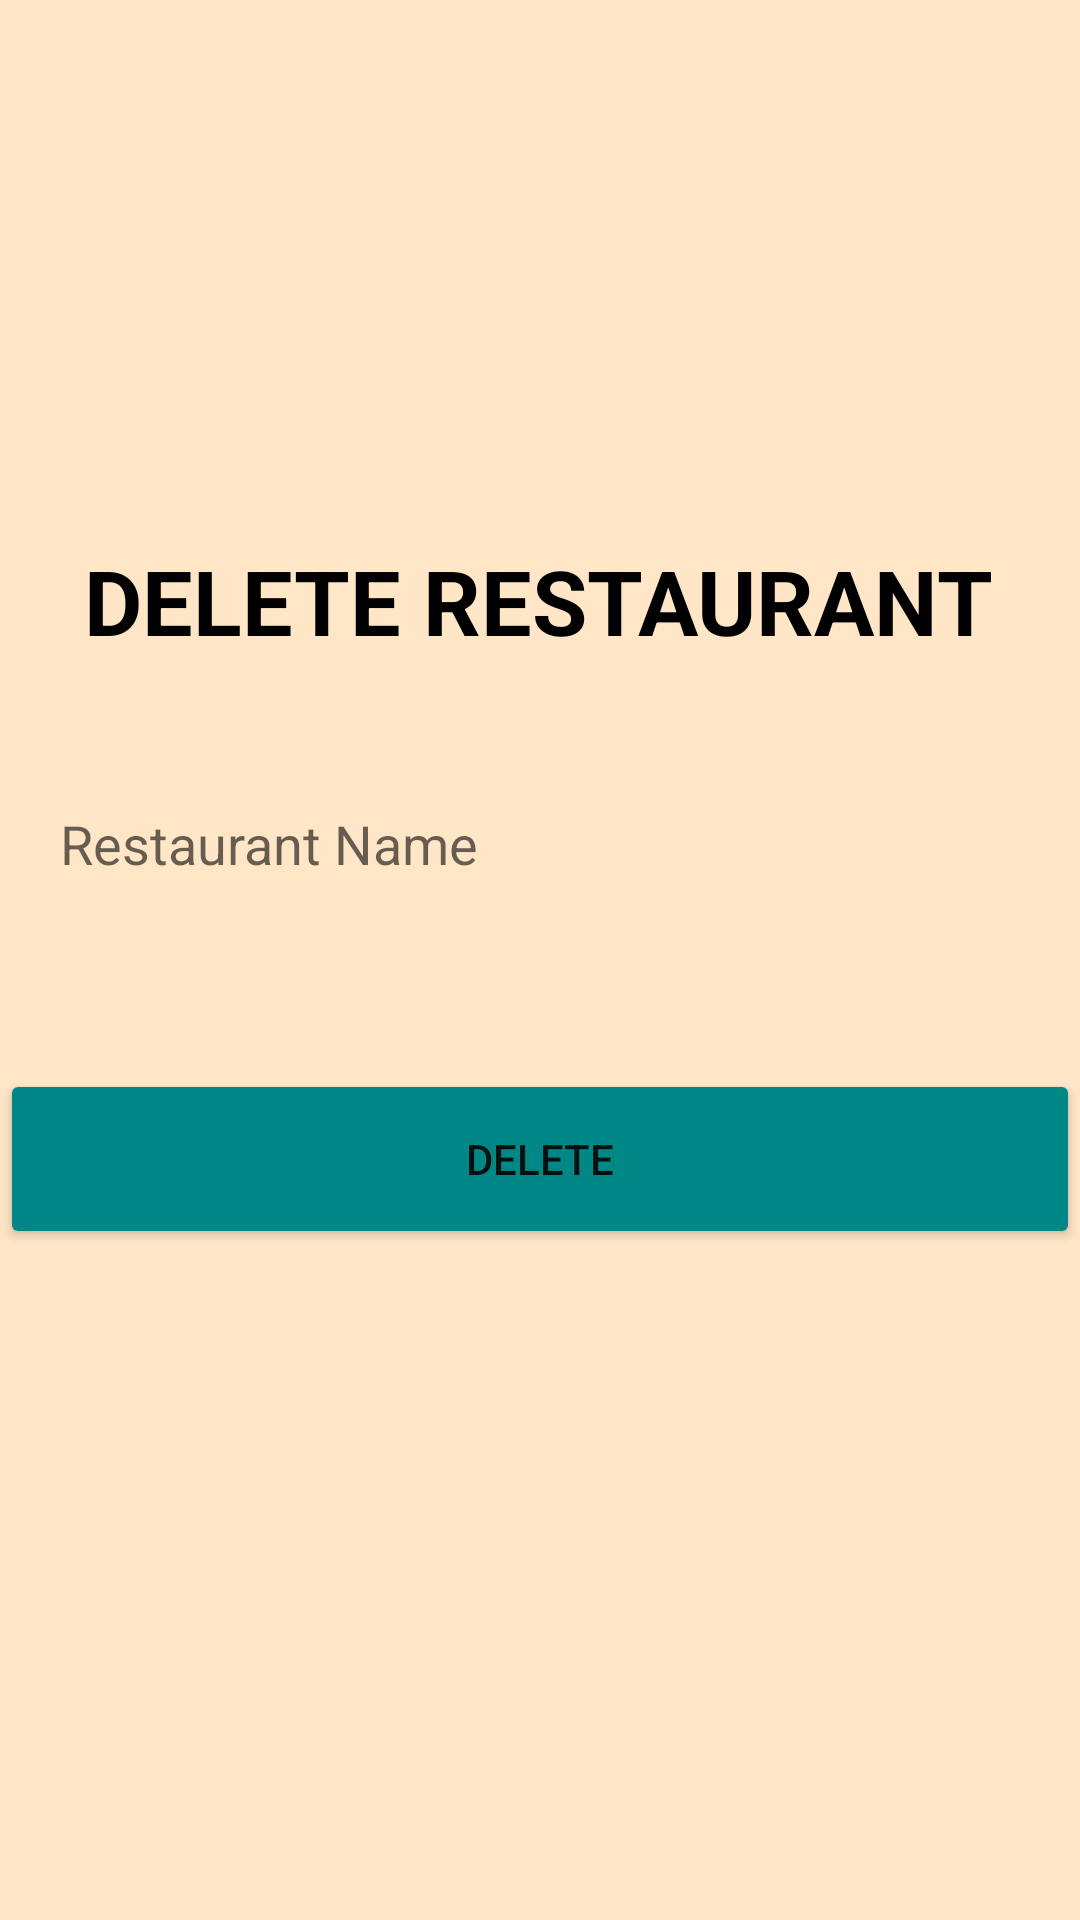

Reconstruct the res/layout file that produces this screen, plus the resources it refers to.
<!-- AndroidManifest.xml: application theme Theme.Binger -->
<!-- res/layout/fragment_delete_restaurant.xml -->
<?xml version="1.0" encoding="utf-8"?>
<ScrollView xmlns:android="http://schemas.android.com/apk/res/android"
    xmlns:app="http://schemas.android.com/apk/res-auto"
    xmlns:tools="http://schemas.android.com/tools"
    android:layout_width="match_parent"
    android:layout_height="match_parent"
    android:background="@color/purple_200"
    tools:context=".DeleteRestaurantFragment">

    <androidx.constraintlayout.widget.ConstraintLayout
        android:layout_width="match_parent"
        android:layout_height="match_parent">

        <ImageView
            android:id="@+id/imageView"
            android:layout_width="wrap_content"
            android:layout_height="wrap_content"
            android:src="@drawable/shape"
            app:layout_constraintStart_toStartOf="parent"
            app:layout_constraintTop_toTopOf="parent" />


        <TextView
            android:id="@+id/textView2"
            android:layout_width="wrap_content"
            android:layout_height="wrap_content"
            android:layout_marginTop="180dp"
            android:text="DELETE RESTAURANT"
            android:textColor="@color/black"
            android:textSize="30sp"
            android:textStyle="bold"
            app:layout_constraintEnd_toEndOf="parent"
            app:layout_constraintHorizontal_bias="0.497"
            app:layout_constraintStart_toStartOf="parent"
            app:layout_constraintTop_toTopOf="parent" />

        <EditText
            android:id="@+id/resName"
            android:layout_width="360dp"
            android:layout_height="50dp"
            android:layout_marginTop="36dp"
            android:background="@drawable/input"
            android:hint="Restaurant Name"
            android:paddingLeft="20dp"
            app:layout_constraintEnd_toEndOf="parent"
            app:layout_constraintStart_toStartOf="parent"
            app:layout_constraintTop_toBottomOf="@+id/textView2" />


        <Button
            android:id="@+id/deleteBtn"
            android:layout_width="360dp"
            android:layout_height="60dp"
            android:layout_gravity="center_horizontal"
            android:layout_marginTop="50dp"
            android:backgroundTint="@color/teal_700"
            android:text="Delete"
            app:layout_constraintEnd_toEndOf="parent"
            app:layout_constraintStart_toStartOf="parent"
            app:layout_constraintTop_toBottomOf="@+id/resName" />


    </androidx.constraintlayout.widget.ConstraintLayout>



</ScrollView>
<!-- resources referenced by this layout -->
<resources>
  <color name="black">#FF000000</color>
  <color name="purple_200">#FFE6C7</color>
  <color name="teal_700">#FF018786</color>
  <style name="Theme.Binger" parent="Theme.MaterialComponents.DayNight.DarkActionBar">
          
          <item name="colorPrimary">@color/purple_500</item>
          <item name="colorPrimaryVariant">@color/purple_700</item>
          <item name="colorOnPrimary">@color/white</item>
          
          <item name="colorSecondary">@color/teal_200</item>
          <item name="colorSecondaryVariant">@color/teal_700</item>
          <item name="colorOnSecondary">@color/black</item>
          
          <item name="android:statusBarColor">?attr/colorPrimaryVariant</item>
          
      </style>
  <color name="purple_500">#FF6000</color>
  <color name="purple_700">#FFA559</color>
  <color name="white">#FFFFFFFF</color>
  <color name="teal_200">#FF03DAC5</color>
</resources>
